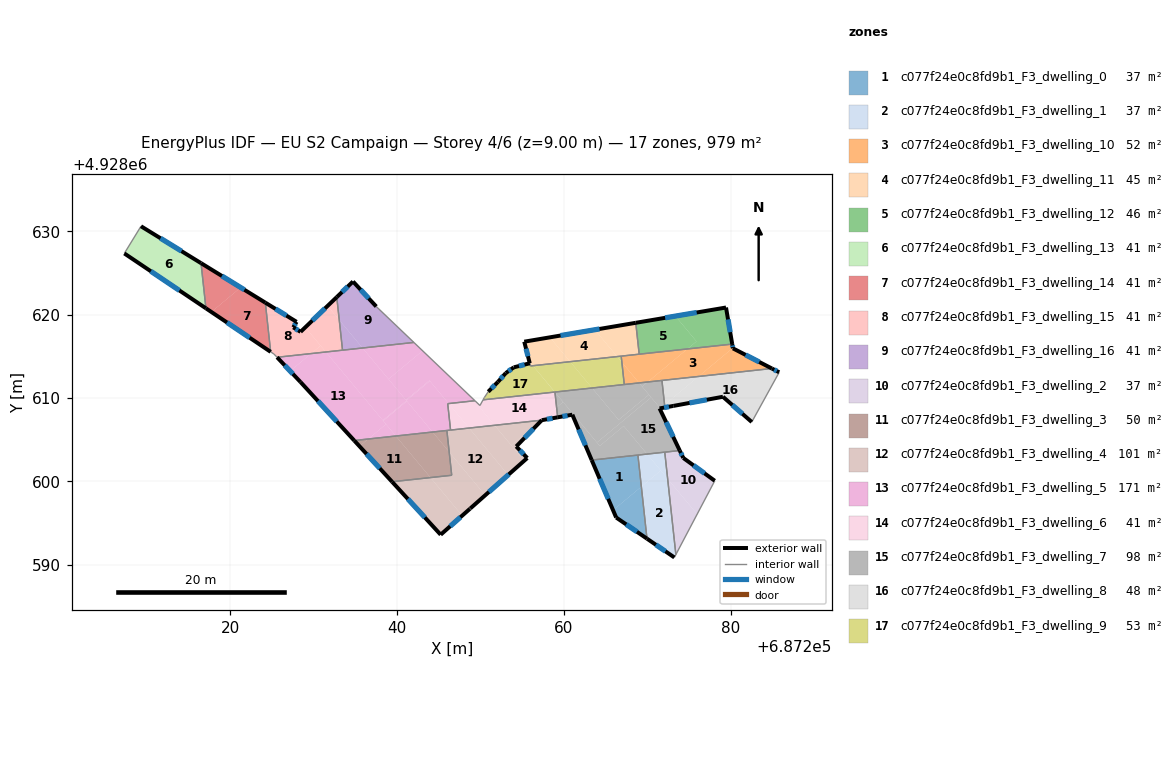
=== STOREY PLAN SPEC (per zone: floor XY polygon, exterior-wall plan segments, windows/doors) ===
zone 1: c077f24e0c8fd9b1_F3_dwelling_0  (37.2 m²)
  floor: (687268.89, 4928603.15) (687269.30, 4928599.35) (687265.91, 4928596.53) (687263.34, 4928602.55)
  floor: (687269.30, 4928599.35) (687269.98, 4928593.12) (687266.28, 4928595.65) (687265.91, 4928596.53)
  exterior wall: (687263.34, 4928602.55) – (687266.28, 4928595.65)  [7.5 m]
    window: (687264.30, 4928600.30) – (687265.32, 4928597.90)  [2.7 m²]
  exterior wall: (687266.28, 4928595.65) – (687269.98, 4928593.12)  [4.5 m]
    window: (687267.48, 4928594.83) – (687268.77, 4928593.94)  [1.6 m²]
  interior walls: 2
zone 2: c077f24e0c8fd9b1_F3_dwelling_1  (37.1 m²)
  floor: (687272.45, 4928600.31) (687273.44, 4928591.21) (687273.26, 4928590.86) (687269.98, 4928593.12) (687269.30, 4928599.35) (687271.63, 4928601.30)
  floor: (687272.11, 4928603.50) (687272.45, 4928600.31) (687269.99, 4928603.27)
  floor: (687269.99, 4928603.27) (687271.63, 4928601.30) (687269.30, 4928599.35) (687268.89, 4928603.15)
  exterior wall: (687269.98, 4928593.12) – (687273.26, 4928590.86)  [4.0 m]
    window: (687271.04, 4928592.38) – (687272.19, 4928591.60)  [1.5 m²]
  interior walls: 4
zone 3: c077f24e0c8fd9b1_F3_dwelling_10  (52.4 m²)
  floor: (687280.20, 4928616.46) (687280.28, 4928616.01) (687276.17, 4928612.58) (687270.07, 4928611.92) (687274.83, 4928615.88)
  floor: (687274.83, 4928615.88) (687270.07, 4928611.92) (687269.03, 4928611.81) (687266.96, 4928614.29) (687266.88, 4928615.02)
  floor: (687284.96, 4928613.54) (687276.17, 4928612.58) (687280.28, 4928616.01) (687280.29, 4928615.95)
  floor: (687266.96, 4928614.29) (687269.03, 4928611.81) (687267.25, 4928611.61)
  exterior wall: (687280.29, 4928615.95) – (687280.20, 4928616.46)  [0.5 m]
    window: (687280.26, 4928616.12) – (687280.23, 4928616.30)  [0.2 m²]
  exterior wall: (687284.96, 4928613.54) – (687280.29, 4928615.95)  [5.3 m]
    window: (687283.44, 4928614.32) – (687281.81, 4928615.17)  [1.9 m²]
  interior walls: 5
zone 4: c077f24e0c8fd9b1_F3_dwelling_11  (45.2 m²)
  floor: (687263.72, 4928618.19) (687266.40, 4928614.97) (687260.75, 4928614.36) (687258.32, 4928617.27)
  floor: (687258.32, 4928617.27) (687260.75, 4928614.36) (687256.29, 4928613.87) (687255.85, 4928614.40) (687255.25, 4928616.75)
  floor: (687268.63, 4928619.02) (687269.04, 4928615.25) (687266.40, 4928614.97) (687263.72, 4928618.19)
  floor: (687255.85, 4928614.40) (687256.29, 4928613.87) (687256.00, 4928613.84) (687255.91, 4928614.16)
  exterior wall: (687268.63, 4928619.02) – (687255.25, 4928616.75)  [13.6 m]
    window: (687264.28, 4928618.28) – (687259.60, 4928617.49)  [5.0 m²]
  exterior wall: (687255.25, 4928616.75) – (687255.91, 4928614.17)  [2.7 m]
    window: (687255.46, 4928615.91) – (687255.69, 4928615.01)  [1.0 m²]
  interior walls: 4
zone 5: c077f24e0c8fd9b1_F3_dwelling_12  (45.7 m²)
  floor: (687273.39, 4928619.82) (687275.92, 4928616.79) (687274.83, 4928615.88) (687269.04, 4928615.25) (687268.63, 4928619.02)
  floor: (687279.46, 4928620.85) (687280.20, 4928616.46) (687274.83, 4928615.88) (687275.92, 4928616.79) (687273.39, 4928619.82)
  exterior wall: (687279.46, 4928620.85) – (687268.63, 4928619.02)  [11.0 m]
    window: (687275.94, 4928620.26) – (687272.15, 4928619.62)  [4.0 m²]
  exterior wall: (687280.20, 4928616.46) – (687279.46, 4928620.85)  [4.5 m]
    window: (687279.96, 4928617.89) – (687279.70, 4928619.43)  [1.6 m²]
  interior walls: 2
zone 6: c077f24e0c8fd9b1_F3_dwelling_13  (40.8 m²)
  floor: (687216.47, 4928626.18) (687217.05, 4928620.76) (687207.26, 4928627.34) (687209.26, 4928630.60)
  exterior wall: (687207.26, 4928627.34) – (687217.05, 4928620.76)  [11.8 m]
    window: (687210.45, 4928625.20) – (687213.87, 4928622.90)  [4.3 m²]
  exterior wall: (687216.47, 4928626.18) – (687209.26, 4928630.60)  [8.5 m]
    window: (687214.12, 4928627.62) – (687211.60, 4928629.16)  [3.1 m²]
  interior walls: 2
zone 7: c077f24e0c8fd9b1_F3_dwelling_14  (40.8 m²)
  floor: (687224.18, 4928621.44) (687224.82, 4928615.53) (687217.71, 4928620.32) (687220.99, 4928623.06) (687220.42, 4928623.75)
  floor: (687220.42, 4928623.75) (687220.99, 4928623.06) (687217.71, 4928620.32) (687217.05, 4928620.76) (687216.47, 4928626.18)
  exterior wall: (687217.05, 4928620.76) – (687224.82, 4928615.53)  [9.4 m]
    window: (687219.58, 4928619.06) – (687222.30, 4928617.23)  [3.4 m²]
  exterior wall: (687224.18, 4928621.44) – (687216.47, 4928626.18)  [9.1 m]
    window: (687221.67, 4928622.98) – (687218.97, 4928624.64)  [3.3 m²]
  interior walls: 2
zone 8: c077f24e0c8fd9b1_F3_dwelling_15  (40.8 m²)
  floor: (687233.05, 4928619.36) (687233.44, 4928615.74) (687231.44, 4928615.52) (687228.98, 4928618.48) (687231.65, 4928621.04)
  floor: (687228.98, 4928618.48) (687230.81, 4928616.27) (687229.67, 4928615.33) (687225.59, 4928614.88) (687225.56, 4928614.91) (687225.22, 4928615.26) (687224.82, 4928615.53) (687224.18, 4928621.44) (687227.93, 4928619.13) (687227.53, 4928618.47) (687228.41, 4928617.93)
  floor: (687232.75, 4928622.10) (687233.05, 4928619.36) (687231.65, 4928621.04)
  floor: (687230.81, 4928616.27) (687231.44, 4928615.52) (687229.67, 4928615.33)
  exterior wall: (687227.93, 4928619.13) – (687224.18, 4928621.44)  [4.4 m]
    window: (687226.71, 4928619.88) – (687225.40, 4928620.69)  [1.6 m²]
  exterior wall: (687227.53, 4928618.47) – (687227.93, 4928619.13)  [0.8 m]
    window: (687227.66, 4928618.69) – (687227.80, 4928618.92)  [0.3 m²]
  exterior wall: (687228.41, 4928617.93) – (687227.53, 4928618.47)  [1.0 m]
    window: (687228.12, 4928618.11) – (687227.82, 4928618.30)  [0.4 m²]
  exterior wall: (687232.75, 4928622.10) – (687228.41, 4928617.93)  [6.0 m]
    window: (687231.34, 4928620.75) – (687229.82, 4928619.29)  [2.2 m²]
  interior walls: 6
zone 9: c077f24e0c8fd9b1_F3_dwelling_16  (40.8 m²)
  floor: (687237.49, 4928620.97) (687242.00, 4928616.66) (687235.85, 4928616.00) (687233.05, 4928619.36) (687232.75, 4928622.10) (687234.70, 4928623.97)
  floor: (687233.05, 4928619.36) (687235.85, 4928616.00) (687233.44, 4928615.74)
  exterior wall: (687234.70, 4928623.97) – (687232.75, 4928622.10)  [2.7 m]
    window: (687234.07, 4928623.37) – (687233.39, 4928622.71)  [1.0 m²]
  exterior wall: (687237.49, 4928620.97) – (687234.70, 4928623.97)  [4.1 m]
    window: (687236.58, 4928621.95) – (687235.61, 4928623.00)  [1.5 m²]
  interior walls: 3
zone 10: c077f24e0c8fd9b1_F3_dwelling_2  (37.2 m²)
  floor: (687278.11, 4928600.06) (687276.00, 4928596.06) (687272.45, 4928600.31) (687272.11, 4928603.50) (687273.90, 4928603.69) (687274.33, 4928602.80)
  floor: (687272.45, 4928600.31) (687276.00, 4928596.06) (687273.44, 4928591.21)
  exterior wall: (687274.33, 4928602.80) – (687273.91, 4928603.69)  [1.0 m]
    window: (687274.19, 4928603.09) – (687274.04, 4928603.40)  [0.4 m²]
  exterior wall: (687278.11, 4928600.06) – (687274.33, 4928602.80)  [4.7 m]
    window: (687276.88, 4928600.95) – (687275.56, 4928601.91)  [1.7 m²]
  interior walls: 3
zone 11: c077f24e0c8fd9b1_F3_dwelling_3  (49.7 m²)
  floor: (687244.25, 4928605.91) (687246.24, 4928603.52) (687246.55, 4928600.72) (687244.00, 4928600.45) (687239.84, 4928605.43)
  floor: (687236.52, 4928605.07) (687235.48, 4928604.21) (687234.85, 4928604.89)
  floor: (687239.84, 4928605.43) (687244.00, 4928600.45) (687239.39, 4928599.95) (687235.48, 4928604.21) (687236.52, 4928605.07)
  floor: (687245.96, 4928606.10) (687246.24, 4928603.52) (687244.25, 4928605.91)
  exterior wall: (687234.85, 4928604.89) – (687239.39, 4928599.95)  [6.7 m]
    window: (687236.32, 4928603.28) – (687237.91, 4928601.56)  [2.5 m²]
  interior walls: 3
zone 12: c077f24e0c8fd9b1_F3_dwelling_4  (101.5 m²)
  floor: (687248.63, 4928606.39) (687253.32, 4928600.76) (687250.57, 4928598.33) (687246.24, 4928603.52) (687245.96, 4928606.10)
  floor: (687246.24, 4928603.52) (687250.57, 4928598.33) (687248.80, 4928596.76) (687248.76, 4928596.73) (687247.80, 4928595.88) (687244.00, 4928600.45) (687246.55, 4928600.72)
  floor: (687251.69, 4928606.72) (687255.24, 4928602.46) (687253.32, 4928600.76) (687248.63, 4928606.39)
  floor: (687244.00, 4928600.45) (687247.80, 4928595.88) (687245.22, 4928593.59) (687239.39, 4928599.95)
  floor: (687257.35, 4928607.33) (687254.29, 4928604.18) (687255.61, 4928602.79) (687255.24, 4928602.46) (687253.69, 4928604.33) (687257.29, 4928607.33)
  floor: (687257.29, 4928607.33) (687253.69, 4928604.33) (687251.69, 4928606.72)
  exterior wall: (687254.29, 4928604.18) – (687257.35, 4928607.33)  [4.4 m]
    window: (687255.29, 4928605.21) – (687256.35, 4928606.31)  [1.6 m²]
  exterior wall: (687255.61, 4928602.79) – (687254.29, 4928604.18)  [1.9 m]
    window: (687255.18, 4928603.25) – (687254.72, 4928603.73)  [0.7 m²]
  exterior wall: (687248.80, 4928596.76) – (687255.61, 4928602.79)  [9.1 m]
    window: (687251.01, 4928598.72) – (687253.39, 4928600.83)  [3.3 m²]
  exterior wall: (687248.73, 4928596.70) – (687248.80, 4928596.76)  [0.1 m]
  exterior wall: (687245.22, 4928593.59) – (687248.73, 4928596.70)  [4.7 m]
    window: (687246.36, 4928594.61) – (687247.59, 4928595.69)  [1.7 m²]
  exterior wall: (687239.39, 4928599.95) – (687245.22, 4928593.59)  [8.6 m]
    window: (687241.28, 4928597.88) – (687243.32, 4928595.66)  [3.2 m²]
  interior walls: 4
zone 13: c077f24e0c8fd9b1_F3_dwelling_5  (171.4 m²)
  floor: (687231.44, 4928615.52) (687238.66, 4928606.86) (687236.52, 4928605.07) (687234.85, 4928604.89) (687228.40, 4928611.91) (687227.16, 4928613.23) (687229.67, 4928615.33)
  floor: (687248.86, 4928610.12) (687249.24, 4928609.66) (687246.18, 4928609.33) (687243.87, 4928612.11) (687241.05, 4928609.76) (687238.96, 4928612.26) (687243.05, 4928615.67)
  floor: (687243.05, 4928615.67) (687238.96, 4928612.26) (687235.85, 4928616.00) (687242.00, 4928616.66)
  floor: (687229.67, 4928615.33) (687227.16, 4928613.23) (687225.59, 4928614.88)
  floor: (687241.17, 4928609.61) (687244.25, 4928605.91) (687239.84, 4928605.43) (687238.33, 4928607.25)
  floor: (687249.33, 4928609.67) (687249.24, 4928609.66) (687248.86, 4928610.12)
  floor: (687243.87, 4928612.11) (687243.93, 4928612.03) (687238.27, 4928607.32) (687231.44, 4928615.52) (687235.85, 4928616.00) (687241.05, 4928609.76)
  floor: (687238.66, 4928606.86) (687239.84, 4928605.43) (687236.52, 4928605.07)
  floor: (687243.93, 4928612.03) (687246.18, 4928609.33) (687246.06, 4928609.32) (687246.41, 4928606.15) (687244.25, 4928605.91) (687241.17, 4928609.61) (687238.33, 4928607.26) (687238.27, 4928607.32)
  exterior wall: (687228.40, 4928611.91) – (687234.85, 4928604.89)  [9.5 m]
    window: (687230.50, 4928609.63) – (687232.75, 4928607.18)  [3.5 m²]
  exterior wall: (687225.59, 4928614.88) – (687228.40, 4928611.91)  [4.1 m]
    window: (687226.50, 4928613.92) – (687227.49, 4928612.88)  [1.5 m²]
  interior walls: 7
zone 14: c077f24e0c8fd9b1_F3_dwelling_6  (40.8 m²)
  floor: (687258.93, 4928610.70) (687259.13, 4928608.86) (687257.29, 4928607.33) (687251.69, 4928606.72) (687249.24, 4928609.66) (687249.33, 4928609.67) (687249.93, 4928609.09) (687250.31, 4928609.78) (687258.92, 4928610.71)
  floor: (687259.13, 4928608.86) (687259.26, 4928607.68) (687257.35, 4928607.33) (687257.29, 4928607.33)
  floor: (687249.24, 4928609.66) (687251.69, 4928606.72) (687248.63, 4928606.39) (687246.18, 4928609.33)
  floor: (687246.18, 4928609.33) (687248.63, 4928606.39) (687246.41, 4928606.15) (687246.06, 4928609.32)
  exterior wall: (687257.35, 4928607.33) – (687259.26, 4928607.68)  [1.9 m]
    window: (687257.97, 4928607.45) – (687258.64, 4928607.57)  [0.7 m²]
  interior walls: 7
zone 15: c077f24e0c8fd9b1_F3_dwelling_7  (97.7 m²)
  floor: (687270.20, 4928610.40) (687270.47, 4928610.07) (687263.97, 4928604.65) (687258.93, 4928610.70) (687258.93, 4928610.71) (687263.39, 4928611.20) (687266.57, 4928607.37)
  floor: (687269.03, 4928611.81) (687270.20, 4928610.40) (687266.57, 4928607.37) (687263.39, 4928611.20)
  floor: (687273.13, 4928609.05) (687271.58, 4928608.76) (687272.09, 4928609.18) (687272.11, 4928608.94)
  floor: (687258.93, 4928610.70) (687259.92, 4928609.52) (687259.13, 4928608.86)
  floor: (687271.57, 4928608.76) (687271.49, 4928608.74) (687273.90, 4928603.69) (687269.99, 4928603.27) (687267.19, 4928606.64) (687264.31, 4928604.24) (687263.97, 4928604.65) (687270.47, 4928610.07)
  floor: (687271.77, 4928612.10) (687272.09, 4928609.18) (687271.58, 4928608.76) (687271.57, 4928608.76) (687269.40, 4928611.36) (687270.07, 4928611.92)
  floor: (687267.19, 4928606.64) (687269.99, 4928603.27) (687263.34, 4928602.55) (687261.02, 4928607.99) (687259.26, 4928607.68) (687259.13, 4928608.86) (687259.92, 4928609.52) (687264.31, 4928604.24)
  floor: (687270.07, 4928611.92) (687269.40, 4928611.36) (687269.03, 4928611.81)
  exterior wall: (687261.02, 4928607.99) – (687263.34, 4928602.55)  [5.9 m]
    window: (687261.78, 4928606.22) – (687262.59, 4928604.32)  [2.2 m²]
  exterior wall: (687259.26, 4928607.68) – (687261.02, 4928607.99)  [1.8 m]
    window: (687259.83, 4928607.78) – (687260.45, 4928607.89)  [0.7 m²]
  exterior wall: (687271.49, 4928608.74) – (687273.14, 4928609.05)  [1.7 m]
    window: (687272.03, 4928608.84) – (687272.61, 4928608.95)  [0.6 m²]
  exterior wall: (687273.91, 4928603.69) – (687271.49, 4928608.74)  [5.6 m]
    window: (687273.12, 4928605.33) – (687272.28, 4928607.10)  [2.1 m²]
  interior walls: 8
zone 16: c077f24e0c8fd9b1_F3_dwelling_8  (47.8 m²)
  floor: (687285.84, 4928613.08) (687282.55, 4928607.11) (687279.09, 4928610.14) (687273.13, 4928609.05) (687272.11, 4928608.94) (687272.09, 4928609.18) (687276.17, 4928612.58) (687284.96, 4928613.54)
  floor: (687276.17, 4928612.58) (687272.09, 4928609.18) (687271.77, 4928612.10)
  exterior wall: (687285.84, 4928613.08) – (687284.96, 4928613.54)  [1.0 m]
    window: (687285.56, 4928613.23) – (687285.25, 4928613.39)  [0.4 m²]
  exterior wall: (687279.09, 4928610.14) – (687282.55, 4928607.11)  [4.6 m]
    window: (687280.22, 4928609.16) – (687281.42, 4928608.10)  [1.7 m²]
  exterior wall: (687273.14, 4928609.05) – (687279.09, 4928610.14)  [6.0 m]
    window: (687275.08, 4928609.40) – (687277.16, 4928609.79)  [2.2 m²]
  interior walls: 4
zone 17: c077f24e0c8fd9b1_F3_dwelling_9  (52.7 m²)
  floor: (687256.29, 4928613.87) (687258.92, 4928610.71) (687250.31, 4928609.78) (687250.46, 4928610.05) (687250.93, 4928610.75) (687252.10, 4928611.93) (687253.03, 4928612.98) (687253.99, 4928613.67) (687255.91, 4928614.16) (687255.99, 4928613.84)
  floor: (687266.96, 4928614.29) (687267.25, 4928611.61) (687263.39, 4928611.20) (687260.76, 4928614.35) (687266.40, 4928614.97)
  floor: (687260.76, 4928614.35) (687263.39, 4928611.20) (687258.93, 4928610.71) (687256.29, 4928613.87)
  floor: (687266.88, 4928615.02) (687266.96, 4928614.29) (687266.40, 4928614.97)
  exterior wall: (687255.91, 4928614.16) – (687253.99, 4928613.67)  [2.0 m]
    window: (687255.28, 4928614.00) – (687254.61, 4928613.83)  [0.7 m²]
  exterior wall: (687252.10, 4928611.93) – (687250.93, 4928610.75)  [1.7 m]
    window: (687251.72, 4928611.55) – (687251.31, 4928611.14)  [0.6 m²]
  exterior wall: (687253.03, 4928612.98) – (687252.10, 4928611.93)  [1.4 m]
    window: (687252.73, 4928612.64) – (687252.40, 4928612.28)  [0.5 m²]
  exterior wall: (687253.99, 4928613.67) – (687253.03, 4928612.98)  [1.2 m]
    window: (687253.68, 4928613.45) – (687253.34, 4928613.21)  [0.4 m²]
  interior walls: 7

=== DERIVED (storey summary) ===
Building: EU S2 Campaign
Storey: 4 of 6  (floor level z = 9.00 m)
Storey gross floor area: 979.3 m²
Zones on this storey: 17
  - c077f24e0c8fd9b1_F3_dwelling_0: floor 37.2 m²; exterior wall 12.0 m (35.9 m²); 2 window(s) 4.4 m²; WWR 12.2%
  - c077f24e0c8fd9b1_F3_dwelling_1: floor 37.1 m²; exterior wall 4.0 m (11.9 m²); 1 window(s) 1.5 m²; WWR 12.2%
  - c077f24e0c8fd9b1_F3_dwelling_10: floor 52.4 m²; exterior wall 5.8 m (17.3 m²); 2 window(s) 2.1 m²; WWR 12.2%
  - c077f24e0c8fd9b1_F3_dwelling_11: floor 45.2 m²; exterior wall 16.2 m (48.7 m²); 2 window(s) 6.0 m²; WWR 12.2%
  - c077f24e0c8fd9b1_F3_dwelling_12: floor 45.7 m²; exterior wall 15.4 m (46.3 m²); 2 window(s) 5.7 m²; WWR 12.2%
  - c077f24e0c8fd9b1_F3_dwelling_13: floor 40.8 m²; exterior wall 20.3 m (60.8 m²); 2 window(s) 7.4 m²; WWR 12.2%
  - c077f24e0c8fd9b1_F3_dwelling_14: floor 40.8 m²; exterior wall 18.4 m (55.2 m²); 2 window(s) 6.8 m²; WWR 12.2%
  - c077f24e0c8fd9b1_F3_dwelling_15: floor 40.8 m²; exterior wall 12.2 m (36.7 m²); 4 window(s) 4.5 m²; WWR 12.2%
  - c077f24e0c8fd9b1_F3_dwelling_16: floor 40.8 m²; exterior wall 6.8 m (20.4 m²); 2 window(s) 2.5 m²; WWR 12.2%
  - c077f24e0c8fd9b1_F3_dwelling_2: floor 37.2 m²; exterior wall 5.7 m (17.0 m²); 2 window(s) 2.1 m²; WWR 12.2%
  - c077f24e0c8fd9b1_F3_dwelling_3: floor 49.7 m²; exterior wall 6.7 m (20.1 m²); 1 window(s) 2.5 m²; WWR 12.2%
  - c077f24e0c8fd9b1_F3_dwelling_4: floor 101.5 m²; exterior wall 28.8 m (86.4 m²); 5 window(s) 10.5 m²; WWR 12.2%
  - c077f24e0c8fd9b1_F3_dwelling_5: floor 171.4 m²; exterior wall 13.6 m (40.9 m²); 2 window(s) 5.0 m²; WWR 12.2%
  - c077f24e0c8fd9b1_F3_dwelling_6: floor 40.8 m²; exterior wall 1.9 m (5.8 m²); 1 window(s) 0.7 m²; WWR 12.2%
  - c077f24e0c8fd9b1_F3_dwelling_7: floor 97.7 m²; exterior wall 15.0 m (45.0 m²); 4 window(s) 5.5 m²; WWR 12.2%
  - c077f24e0c8fd9b1_F3_dwelling_8: floor 47.8 m²; exterior wall 11.6 m (34.9 m²); 3 window(s) 4.3 m²; WWR 12.2%
  - c077f24e0c8fd9b1_F3_dwelling_9: floor 52.7 m²; exterior wall 6.2 m (18.7 m²); 4 window(s) 2.3 m²; WWR 12.2%
Zone adjacency (shared interzone walls):
  - c077f24e0c8fd9b1_F3_dwelling_0 ↔ c077f24e0c8fd9b1_F3_dwelling_1
  - c077f24e0c8fd9b1_F3_dwelling_0 ↔ c077f24e0c8fd9b1_F3_dwelling_7
  - c077f24e0c8fd9b1_F3_dwelling_1 ↔ c077f24e0c8fd9b1_F3_dwelling_2
  - c077f24e0c8fd9b1_F3_dwelling_1 ↔ c077f24e0c8fd9b1_F3_dwelling_7
  - c077f24e0c8fd9b1_F3_dwelling_10 ↔ c077f24e0c8fd9b1_F3_dwelling_11
  - c077f24e0c8fd9b1_F3_dwelling_10 ↔ c077f24e0c8fd9b1_F3_dwelling_12
  - c077f24e0c8fd9b1_F3_dwelling_10 ↔ c077f24e0c8fd9b1_F3_dwelling_7
  - c077f24e0c8fd9b1_F3_dwelling_10 ↔ c077f24e0c8fd9b1_F3_dwelling_8
  - c077f24e0c8fd9b1_F3_dwelling_10 ↔ c077f24e0c8fd9b1_F3_dwelling_9
  - c077f24e0c8fd9b1_F3_dwelling_11 ↔ c077f24e0c8fd9b1_F3_dwelling_12
  - c077f24e0c8fd9b1_F3_dwelling_11 ↔ c077f24e0c8fd9b1_F3_dwelling_9
  - c077f24e0c8fd9b1_F3_dwelling_13 ↔ c077f24e0c8fd9b1_F3_dwelling_14
  - c077f24e0c8fd9b1_F3_dwelling_14 ↔ c077f24e0c8fd9b1_F3_dwelling_15
  - c077f24e0c8fd9b1_F3_dwelling_15 ↔ c077f24e0c8fd9b1_F3_dwelling_16
  - c077f24e0c8fd9b1_F3_dwelling_15 ↔ c077f24e0c8fd9b1_F3_dwelling_5
  - c077f24e0c8fd9b1_F3_dwelling_16 ↔ c077f24e0c8fd9b1_F3_dwelling_5
  - c077f24e0c8fd9b1_F3_dwelling_2 ↔ c077f24e0c8fd9b1_F3_dwelling_7
  - c077f24e0c8fd9b1_F3_dwelling_3 ↔ c077f24e0c8fd9b1_F3_dwelling_4
  - c077f24e0c8fd9b1_F3_dwelling_3 ↔ c077f24e0c8fd9b1_F3_dwelling_5
  - c077f24e0c8fd9b1_F3_dwelling_4 ↔ c077f24e0c8fd9b1_F3_dwelling_5
  - c077f24e0c8fd9b1_F3_dwelling_4 ↔ c077f24e0c8fd9b1_F3_dwelling_6
  - c077f24e0c8fd9b1_F3_dwelling_5 ↔ c077f24e0c8fd9b1_F3_dwelling_6
  - c077f24e0c8fd9b1_F3_dwelling_6 ↔ c077f24e0c8fd9b1_F3_dwelling_7
  - c077f24e0c8fd9b1_F3_dwelling_6 ↔ c077f24e0c8fd9b1_F3_dwelling_9
  - c077f24e0c8fd9b1_F3_dwelling_7 ↔ c077f24e0c8fd9b1_F3_dwelling_8
  - c077f24e0c8fd9b1_F3_dwelling_7 ↔ c077f24e0c8fd9b1_F3_dwelling_9